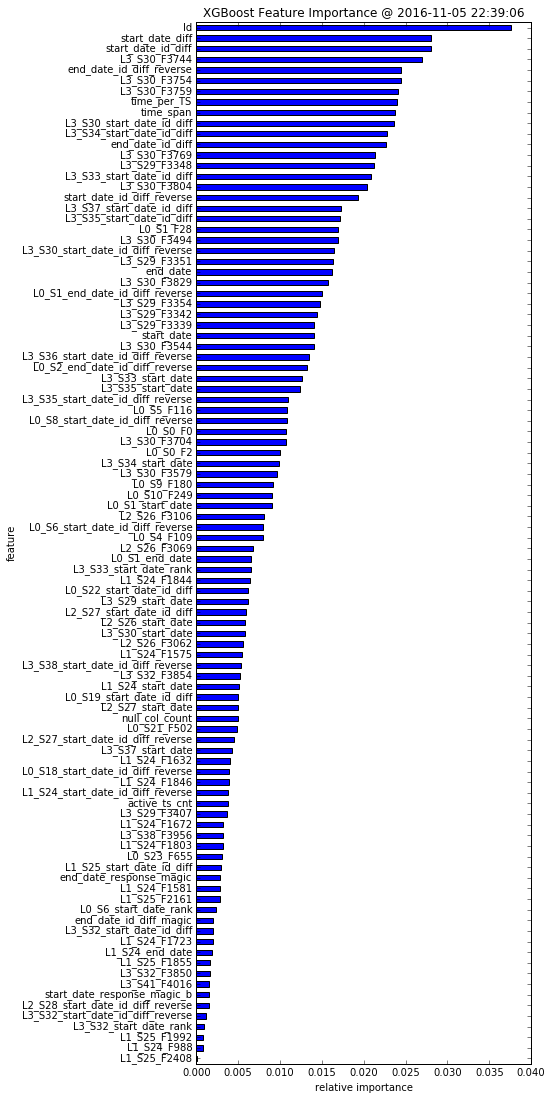

The table this chart was drawn from, first rows:
, feature, fscore
0, L1_S25_F2408, 2.16497077289e-05
1, L1_S24_F988, 0.0007686
2, L1_S25_F1992, 0.000801
3, L3_S32_start_date_rank, 0.0009634
4, L3_S32_start_date_id_diff_reverse, 0.001212
5, L2_S28_start_date_id_diff_reverse, 0.001483
6, start_date_response_magic_b, 0.001515
7, L3_S41_F4016, 0.00157
8, L3_S32_F3850, 0.001678
9, L1_S25_F1855, 0.001678
10, L1_S24_end_date, 0.001916
11, L1_S24_F1723, 0.00197
12, L3_S32_start_date_id_diff, 0.002024
13, end_date_id_diff_magic, 0.002024
14, L0_S6_start_date_rank, 0.002392
15, L1_S25_F2161, 0.002782
16, L1_S24_F1581, 0.002825
17, end_date_response_magic, 0.002879
18, L1_S25_start_date_id_diff, 0.002966
19, L0_S23_F655, 0.003042
20, L1_S24_F1803, 0.003139
21, L3_S38_F3956, 0.003193
22, L1_S24_F1672, 0.003215
23, L3_S29_F3407, 0.003616
24, active_ts_cnt, 0.003756
25, L1_S24_start_date_id_diff_reverse, 0.003843
26, L1_S24_F1846, 0.003897
27, L0_S18_start_date_id_diff_reverse, 0.003908
28, L1_S24_F1632, 0.004016
29, L3_S37_start_date, 0.004233
30, L2_S27_start_date_id_diff_reverse, 0.004525
31, L0_S21_F502, 0.004806
32, null_col_count, 0.004947
33, L2_S27_start_date, 0.004958
34, L0_S19_start_date_id_diff, 0.004979
35, L1_S24_start_date, 0.005066
36, L3_S32_F3854, 0.005185
37, L3_S38_start_date_id_diff_reverse, 0.00538
38, L1_S24_F1575, 0.005423
39, L2_S26_F3062, 0.005618
40, L3_S30_start_date, 0.005813
41, L2_S26_start_date, 0.005856
42, L2_S27_start_date_id_diff, 0.005932
43, L3_S29_start_date, 0.006116
44, L0_S22_start_date_id_diff, 0.006159
45, L1_S24_F1844, 0.006387
46, L3_S33_start_date_rank, 0.006495
47, L0_S1_end_date, 0.006495
48, L2_S26_F3069, 0.006798
49, L0_S4_F109, 0.007913
50, L0_S6_start_date_id_diff_reverse, 0.007978
51, L2_S26_F3106, 0.008075
52, L0_S1_start_date, 0.00905
53, L0_S10_F249, 0.009093
54, L0_S9_F180, 0.009212
55, L3_S30_F3579, 0.00958
56, L3_S34_start_date, 0.009926
57, L0_S0_F2, 0.01003
58, L3_S30_F3704, 0.01068
59, L0_S0_F0, 0.01076
... 38 more rows
